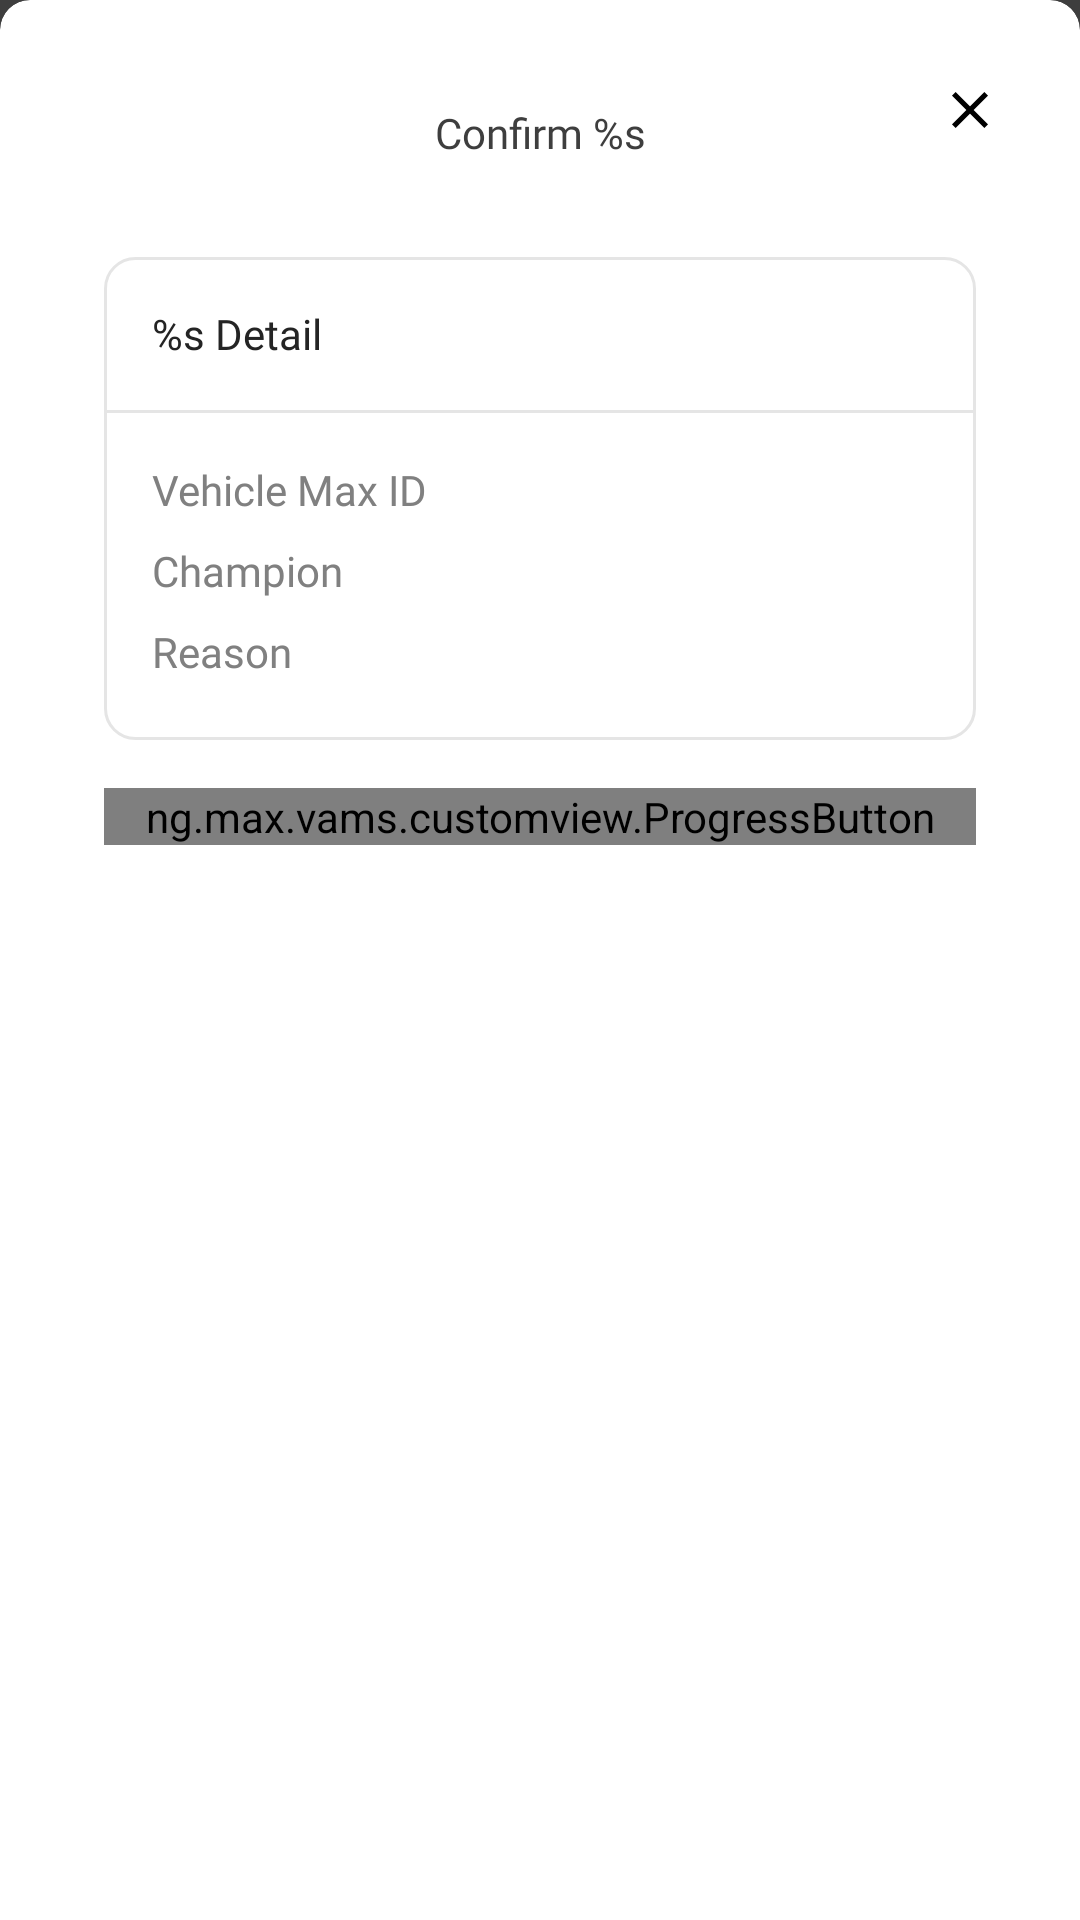

This screen was rendered from an Android layout file. Write that file and the resources it references.
<!-- AndroidManifest.xml: application theme SplashTheme -->
<!-- res/layout/vehicle_confirmation_fragment.xml -->
<?xml version="1.0" encoding="utf-8"?>
<com.google.android.material.card.MaterialCardView xmlns:android="http://schemas.android.com/apk/res/android"
    xmlns:app="http://schemas.android.com/apk/res-auto"
    xmlns:tools="http://schemas.android.com/tools"
    android:layout_width="match_parent"
    android:layout_height="wrap_content"
    app:cardElevation="@dimen/dimen_0dp"
    app:cardMaxElevation="@dimen/dimen_0dp"
    app:shapeAppearance="@style/ShapeAppearanceCardView">

    <androidx.constraintlayout.widget.ConstraintLayout
        android:layout_width="match_parent"
        android:layout_height="wrap_content"
        android:paddingBottom="@dimen/dimen_16dp"
        tools:context=".modules.champions.payment.ConfirmPaymentDetailFragment">


        <ImageButton
            android:id="@+id/closeBtn"
            android:layout_width="@dimen/dimen_36dp"
            android:layout_height="@dimen/dimen_36dp"
            android:layout_marginTop="16dp"
            android:layout_marginEnd="16dp"
            android:background="@null"
            android:src="@drawable/ic_close"
            app:layout_constraintEnd_toEndOf="parent"
            app:layout_constraintTop_toTopOf="parent"
            android:contentDescription="@string/close_button" />


        <LinearLayout
            android:id="@+id/detailLayout"
            android:layout_width="match_parent"
            android:layout_height="wrap_content"
            android:layout_marginStart="32dp"
            android:layout_marginTop="32dp"
            android:layout_marginEnd="32dp"
            android:background="@drawable/curved_background"
            android:orientation="vertical"
            android:paddingTop="@dimen/dimen_16dp"
            android:paddingBottom="@dimen/dimen_16dp"
            app:layout_constraintEnd_toEndOf="parent"
            app:layout_constraintStart_toStartOf="parent"
            app:layout_constraintTop_toBottomOf="@+id/textView3">

            <TextView
                android:id="@+id/textView6"
                android:layout_width="match_parent"
                android:layout_height="wrap_content"
                android:layout_marginStart="@dimen/dimen_16dp"
                android:layout_marginEnd="@dimen/dimen_16dp"
                android:fontFamily="@font/ttcommons_medium"
                android:text="@string/vehicle_detail_title"
                android:textColor="@color/very_dark_gray_very_black" />

            <View
                android:id="@+id/divider2"
                android:layout_width="match_parent"
                android:layout_height="1dp"
                android:layout_marginTop="@dimen/dimen_16dp"
                android:layout_marginBottom="@dimen/dimen_16dp"
                android:background="@color/very_light_gray" />

            <TableLayout
                android:layout_width="match_parent"
                android:layout_height="match_parent"
                android:layout_marginStart="@dimen/dimen_16dp"
                android:layout_marginEnd="@dimen/dimen_16dp">

                <TableRow
                    android:layout_width="match_parent"
                    android:layout_height="match_parent"
                    android:layout_marginBottom="@dimen/dimen_4dp">

                    <TextView
                        android:layout_width="wrap_content"
                        android:layout_height="wrap_content"
                        android:layout_weight="1"
                        android:fontFamily="@font/ttcommons_regular"
                        android:text="@string/vehicle_max_id_label"
                        android:textColor="@color/dark_gray" />

                    <TextView
                        android:id="@+id/vehicleMaxIdTv"
                        android:layout_width="wrap_content"
                        android:layout_height="wrap_content"
                        android:layout_weight="1"
                        android:fontFamily="@font/ttcommons_demibold"
                        android:textAlignment="textEnd"
                        android:textColor="@color/very_dark_gray" />
                </TableRow>

                <TableRow
                    android:layout_width="match_parent"
                    android:layout_height="match_parent"
                    android:layout_marginTop="@dimen/dimen_4dp"
                    android:layout_marginBottom="@dimen/dimen_4dp">

                    <TextView
                        android:layout_width="wrap_content"
                        android:layout_height="wrap_content"
                        android:layout_weight="1"
                        android:fontFamily="@font/ttcommons_regular"
                        android:text="@string/champion_label"
                        android:textColor="@color/dark_gray" />

                    <TextView
                        android:id="@+id/championTv"
                        android:layout_width="wrap_content"
                        android:layout_height="wrap_content"
                        android:layout_weight="1"
                        android:fontFamily="@font/ttcommons_demibold"
                        android:textAlignment="textEnd"
                        android:textColor="@color/very_dark_gray" />
                </TableRow>

                <TableRow
                    android:layout_width="match_parent"
                    android:layout_height="match_parent"
                    android:layout_marginTop="@dimen/dimen_4dp"
                    android:layout_marginBottom="@dimen/dimen_4dp">

                    <TextView
                        android:layout_width="wrap_content"
                        android:layout_height="wrap_content"
                        android:layout_weight="1"
                        android:fontFamily="@font/ttcommons_regular"
                        android:text="@string/reason_label"
                        android:textColor="@color/dark_gray" />

                    <TextView
                        android:id="@+id/reasonTv"
                        android:layout_width="wrap_content"
                        android:layout_height="wrap_content"
                        android:layout_weight="1"
                        android:fontFamily="@font/ttcommons_demibold"
                        android:textAlignment="textEnd"
                        android:textColor="@color/very_dark_gray" />
                </TableRow>

            </TableLayout>
        </LinearLayout>

        <TextView
            android:id="@+id/textView3"
            android:layout_width="wrap_content"
            android:layout_height="wrap_content"
            android:layout_marginTop="32dp"
            android:fontFamily="@font/ttcommons_bold"
            android:text="@string/confirm_movement_label"
            android:textColor="@color/very_dark_gray"
            app:layout_constraintEnd_toEndOf="parent"
            app:layout_constraintStart_toStartOf="parent"
            app:layout_constraintTop_toTopOf="parent" />

        <ng.max.vams.customview.ProgressButton
            android:id="@+id/confirmBtn"
            android:layout_width="0dp"
            android:layout_height="wrap_content"
            android:layout_marginTop="16dp"
            app:layout_constraintEnd_toEndOf="@+id/detailLayout"
            app:layout_constraintStart_toStartOf="@+id/detailLayout"
            app:layout_constraintTop_toBottomOf="@+id/detailLayout"
            app:text="@string/confirm_label"
            app:textColor="@color/very_dark_gray" />
    </androidx.constraintlayout.widget.ConstraintLayout>
</com.google.android.material.card.MaterialCardView>
<!-- resources referenced by this layout -->
<resources>
  <color name="dark_gray">#808080</color>
  <color name="very_dark_gray">#3E3E3E</color>
  <color name="very_dark_gray_very_black">#242424</color>
  <color name="very_light_gray">#E5E5E5</color>
  <dimen name="dimen_0dp">0dp</dimen>
  <dimen name="dimen_16dp">16dp</dimen>
  <dimen name="dimen_36dp">36dp</dimen>
  <dimen name="dimen_4dp">4dp</dimen>
  <!-- drawable curved_background (drawable) -->
  <?xml version="1.0" encoding="utf-8"?>
  <shape xmlns:android="http://schemas.android.com/apk/res/android"
      android:shape="rectangle"
      >
      <corners android:radius="@dimen/dimen_10dp"/>
      <stroke android:width="1dp"
          android:color="@color/very_light_gray"/>
      <solid android:color="@color/white"/>
  
  </shape>
  <!-- drawable ic_close (drawable) -->
  <vector xmlns:android="http://schemas.android.com/apk/res/android"
      android:width="12dp"
      android:height="12dp"
      android:viewportWidth="12"
      android:viewportHeight="12">
    <path
        android:fillColor="#FF000000"
        android:pathData="M12,1.2l-1.2,-1.2 -4.8,4.8 -4.8,-4.8 -1.2,1.2 4.8,4.8 -4.8,4.8 1.2,1.2 4.8,-4.8 4.8,4.8 1.2,-1.2 -4.8,-4.8Z"/>
  </vector>
  <string name="champion_label">Champion</string>
  <string name="close_button">close button</string>
  <string name="confirm_label">Confirm</string>
  <string name="confirm_movement_label">Confirm %s</string>
  <string name="reason_label">Reason</string>
  <string name="vehicle_detail_title">%s  Detail</string>
  <string name="vehicle_max_id_label">Vehicle Max ID</string>
  <style name="ShapeAppearanceCardView" parent="ShapeAppearance.MaterialComponents.MediumComponent">
          <item name="cornerFamilyTopLeft">rounded</item>
          <item name="cornerFamilyTopRight">rounded</item>
          <item name="cornerSizeTopLeft">@dimen/dimen_10dp</item>
          <item name="cornerSizeTopRight">@dimen/dimen_10dp</item>
          <item name="cornerSizeBottomLeft">@dimen/dimen_0dp</item>
          <item name="cornerSizeBottomRight">@dimen/dimen_0dp</item>
      </style>
  <style name="SplashTheme" parent="Theme.MaterialComponents.DayNight.NoActionBar">
          <item name="android:windowBackground">@drawable/splash_background</item>
      </style>
  <dimen name="dimen_10dp">10dp</dimen>
  <color name="white">#FFFFFFFF</color>
  <!-- drawable splash_background (drawable) -->
  <?xml version="1.0" encoding="utf-8"?>
  <layer-list xmlns:android="http://schemas.android.com/apk/res/android"
      android:opacity="opaque">
      <item>
          <shape android:shape="rectangle">
              <solid android:color="@color/very_dark_gray"/>
              <size android:width="375dp"
                  android:height="812dp"/>
          </shape>
      </item>
      <item>
          <bitmap android:src="@drawable/vams"
              android:gravity="center"/>
      </item>
  </layer-list>
  <!-- drawable vams: png bitmap (drawable-hdpi, 2599 bytes) -->
</resources>
